Run: headless pygame with SDL's dummy video driver; simulated clock (each Clock.tick advances the game by its frame time, no real sleeping); random seed 0; keys injected as events and as key.get_pressed() state; mouse plan: one left click at the window centre at the start of phase 2, then a move to the lower-right quarter at the start of phase 3.
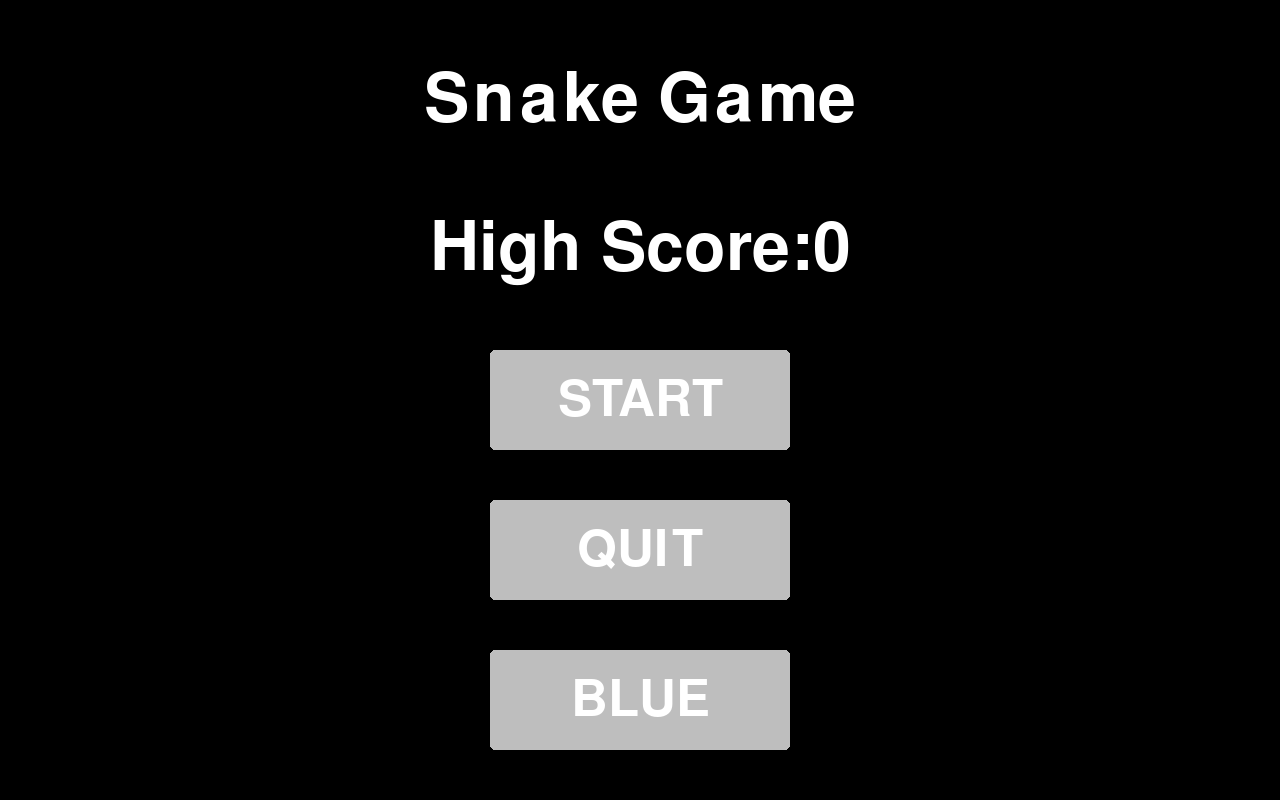
Frame 1 of 4 · flips 1–60 · no input
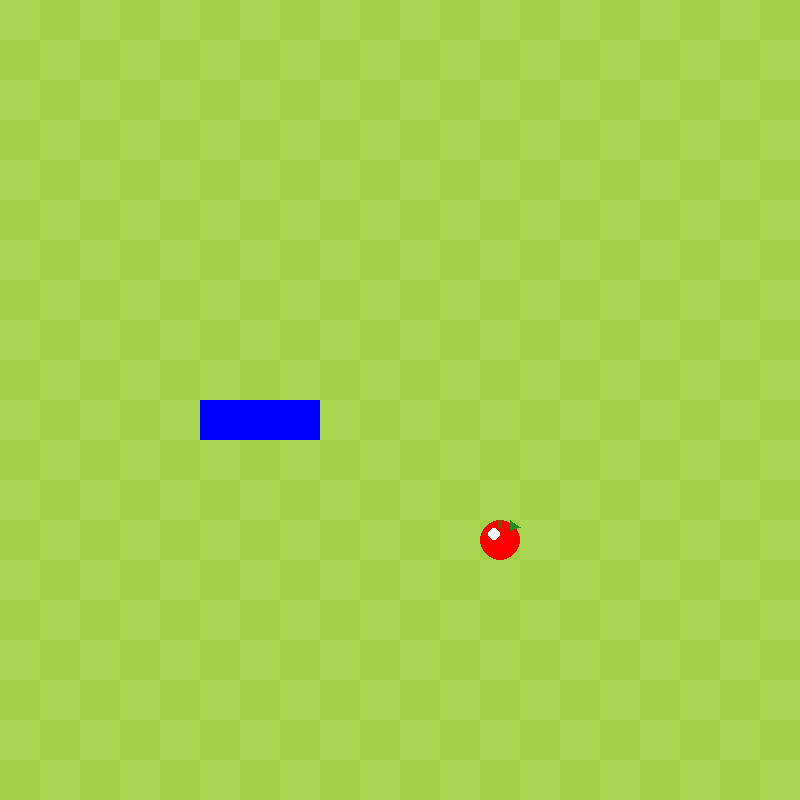
Frame 2 of 4 · flips 61–180 · clicked the window centre · tapped SPACE, RETURN · held RIGHT (→), D
Frame 3 of 4 · flips 181–300 · moved the mouse to the lower-right quarter · held DOWN (↓), S · screen unchanged from frame 2, image omitted
Frame 4 of 4 · flips 301–420 · held LEFT (←), A, UP (↑), W · screen unchanged from frame 3, image omitted

The pygame program that drew these frames:

import pygame, sys, random
from pygame.math import Vector2

# GLOBAL VARIABLES
snake_color_options = ["blue", "green", "yellow", "purple", "orange", "pink"]
current_color_index = 0
snake_color = snake_color_options[current_color_index]


class Fruit:
    def __init__(self):
        self.randomize()
        self.color = pygame.Color("red")

    def randomize(self):
        self.x = random.randint(0, cell_number - 1)
        self.y = random.randint(0, cell_number - 1)
        self.pos = Vector2(self.x, self.y)

    def draw_fruit(self):
    # Draw apple body
        fruit_center = (
        int(self.pos.x * cell_size + cell_size // 2),
        int(self.pos.y * cell_size + cell_size // 2),
    )
        pygame.draw.circle(screen, self.color, fruit_center, cell_size // 2)

        # Draw apple highlight (to make it look glossy)
        highlight_color = (255, 255, 255)  # White
        highlight_center = (fruit_center[0] - cell_size // 6, fruit_center[1] - cell_size // 6)
        pygame.draw.circle(screen, highlight_color, highlight_center, cell_size // 6)

        # Draw apple stem
        stem_color = (139, 69, 19)  # Brown
        stem_rect = pygame.Rect(fruit_center[0] - 2, fruit_center[1] - cell_size // 2, 4, 8)
        pygame.draw.rect(screen, stem_color, stem_rect)

        # Draw apple leaf
        leaf_color = (34, 139, 34)  # Green
        leaf_points = [
            (fruit_center[0] + cell_size // 4, fruit_center[1] - cell_size // 2),
            (fruit_center[0] + cell_size // 2, fruit_center[1] - cell_size // 3),
            (fruit_center[0] + cell_size // 4, fruit_center[1] - cell_size // 4),
        ]
        pygame.draw.polygon(screen, leaf_color, leaf_points)

class Snake:
    def __init__(self):
        self.body = [Vector2(5, 10), Vector2(6, 10), Vector2(7, 10)]
        self.color = pygame.Color(snake_color)
        self.direction = Vector2(-1, 0)
        self.has_new_block = False

    def draw_snake(self):
        for block in self.body:
            x_pos = int(block.x * cell_size)
            y_pos = int(block.y * cell_size)
            block_rect = pygame.Rect(x_pos, y_pos, cell_size, cell_size)
            pygame.draw.rect(screen, self.color, block_rect)

    def move_snake(self):
        if self.has_new_block:
            body_copy = self.body[:]
            body_copy.insert(0, body_copy[0] + self.direction)
            self.body = body_copy[:]
            self.has_new_block = False
        else:
            body_copy = self.body[:-1]
            body_copy.insert(0, body_copy[0] + self.direction)
            self.body = body_copy[:]

    def add_block(self):
        self.has_new_block = True


class Game:
    def __init__(self):
        self.snake = Snake()
        self.fruit = Fruit()

    def update(self):
        self.snake.move_snake()
        self.check_collision()
        self.check_fail()

    def draw_elements(self):
        self.draw_background()
        self.fruit.draw_fruit()
        self.snake.draw_snake()

    def draw_background(self):
        for row in range(cell_number):
            for col in range(cell_number):
                if (row + col) % 2 == 0:
                    color = (170, 215, 81)  # Light green
                else:
                    color = (162, 209, 73)  # Dark green
                rect = pygame.Rect(col * cell_size, row * cell_size, cell_size, cell_size)
                pygame.draw.rect(screen, color, rect)

    def check_collision(self):
        global score
        global high_score
        if self.fruit.pos == self.snake.body[0]:
            self.fruit.randomize()
            self.snake.add_block()
            score += 1
            check_score(score)
            pygame.display.set_caption(
                "Snake. Score: " + str(score) + " High Score: " + str(high_score)
            )

    def check_fail(self):
        if (
            not 0 <= self.snake.body[0].x < cell_number
            or not 0 <= self.snake.body[0].y < cell_number
        ):
            self.game_over()

        for block in self.snake.body[1:]:
            if block == self.snake.body[0]:
                self.game_over()

    def game_over(self):
        global score
        global high_score
        print("game over")
        menu("Game Over. Score:" + str(score), high_score, "RETRY")


class Button:
    def __init__(self, pos, text_input, font, base_color, hovering_color, size=(300, 100)):
        self.x_pos = pos[0]
        self.y_pos = pos[1]
        self.width, self.height = size
        self.font = font
        self.base_color, self.hovering_color = base_color, hovering_color
        self.text_input = text_input
        self.text = self.font.render(self.text_input, True, "white")
        self.rect = pygame.Rect(
            self.x_pos - self.width // 2,
            self.y_pos - self.height // 2,
            self.width,
            self.height,
        )

    def update(self, screen):
        pygame.draw.rect(screen, self.base_color, self.rect, border_radius=5)
        screen.blit(self.text, self.text.get_rect(center=self.rect.center))

    def checkForInput(self, position):
        if self.rect.collidepoint(position):
            return True
        return False

    def changeColor(self, position):
        if self.rect.collidepoint(position):
            self.base_color = self.hovering_color
        else:
            self.base_color = "gray"


def get_font(size):
    return pygame.font.SysFont("bahnschrift", size)


def check_score(score_text):
    global high_score
    if score_text > high_score:
        high_score = score_text


def menu(title_text, high_score_text, button1):
    global screen
    global score
    global snake_color
    global current_color_index

    score = 0
    screen = pygame.display.set_mode((1280, 800))

    snake_color_button = Button(
        pos=(640, 700),
        text_input=snake_color.upper(),
        font=get_font(75),
        base_color="gray",
        hovering_color="red",
    )

    play_button = Button(
        pos=(640, 400), text_input=button1, font=get_font(75), base_color="gray", hovering_color="red"
    )
    quit_button = Button(
        pos=(640, 550), text_input="QUIT", font=get_font(75), base_color="gray", hovering_color="red"
    )

    while True:
        screen.fill("black")

        MENU_MOUSE_POS = pygame.mouse.get_pos()

        title = get_font(100).render(title_text, True, "white")
        title_rect = title.get_rect(center=(640, 100))

        high_score_text_render = get_font(100).render(
            "High Score:" + str(high_score_text), True, "white"
        )
        high_score_rect = high_score_text_render.get_rect(center=(640, 250))

        screen.blit(title, title_rect)
        screen.blit(high_score_text_render, high_score_rect)

        for button in [play_button, quit_button, snake_color_button]:
            button.changeColor(MENU_MOUSE_POS)
            button.update(screen)

        for event in pygame.event.get():
            if event.type == pygame.QUIT:
                pygame.quit()
                sys.exit()
            if event.type == pygame.MOUSEBUTTONDOWN:
                if play_button.checkForInput(MENU_MOUSE_POS):
                    game_loop()
                if quit_button.checkForInput(MENU_MOUSE_POS):
                    pygame.quit()
                    sys.exit()
                if snake_color_button.checkForInput(MENU_MOUSE_POS):
                    # Cycle through the snake colors
                    current_color_index = (current_color_index + 1) % len(snake_color_options)
                    snake_color = snake_color_options[current_color_index]
                    snake_color_button.text_input = snake_color.upper()
                    snake_color_button.text = get_font(75).render(
                        snake_color_button.text_input, True, "white"
                    )

        pygame.display.update()


def game_loop():
    global score
    global high_score

    game = Game()
    clock = pygame.time.Clock()
    screen = pygame.display.set_mode((screen_size, screen_size))
    pygame.display.set_caption(
        "Snake. Score: " + str(score) + " High Score: " + str(high_score)
    )
    SCREEN_UPDATE = pygame.USEREVENT
    pygame.time.set_timer(SCREEN_UPDATE, 150)

    while True:
        for event in pygame.event.get():
            if event.type == pygame.QUIT:
                pygame.quit()
                sys.exit()

            if event.type == SCREEN_UPDATE:
                game.update()

            if event.type == pygame.KEYDOWN:
                match event.key:
                    case pygame.K_UP:
                        if game.snake.direction.y != 1:
                            game.snake.direction = Vector2(0, -1)
                    case pygame.K_DOWN:
                        if game.snake.direction.y != -1:
                            game.snake.direction = Vector2(0, 1)
                    case pygame.K_RIGHT:
                        if game.snake.direction.x != -1:
                            game.snake.direction = Vector2(1, 0)
                    case pygame.K_LEFT:
                        if game.snake.direction.x != 1:
                            game.snake.direction = Vector2(-1, 0)

        screen.fill((175, 215, 70))
        game.draw_elements()
        pygame.display.update()
        clock.tick(60)


if __name__ == "__main__":
    pygame.init()
    cell_size = 40
    cell_number = 20
    screen_size = cell_number * cell_size

    score = 0
    high_score = 0
    pygame.display.set_caption("Snake")
    menu("Snake Game", high_score, "START")
